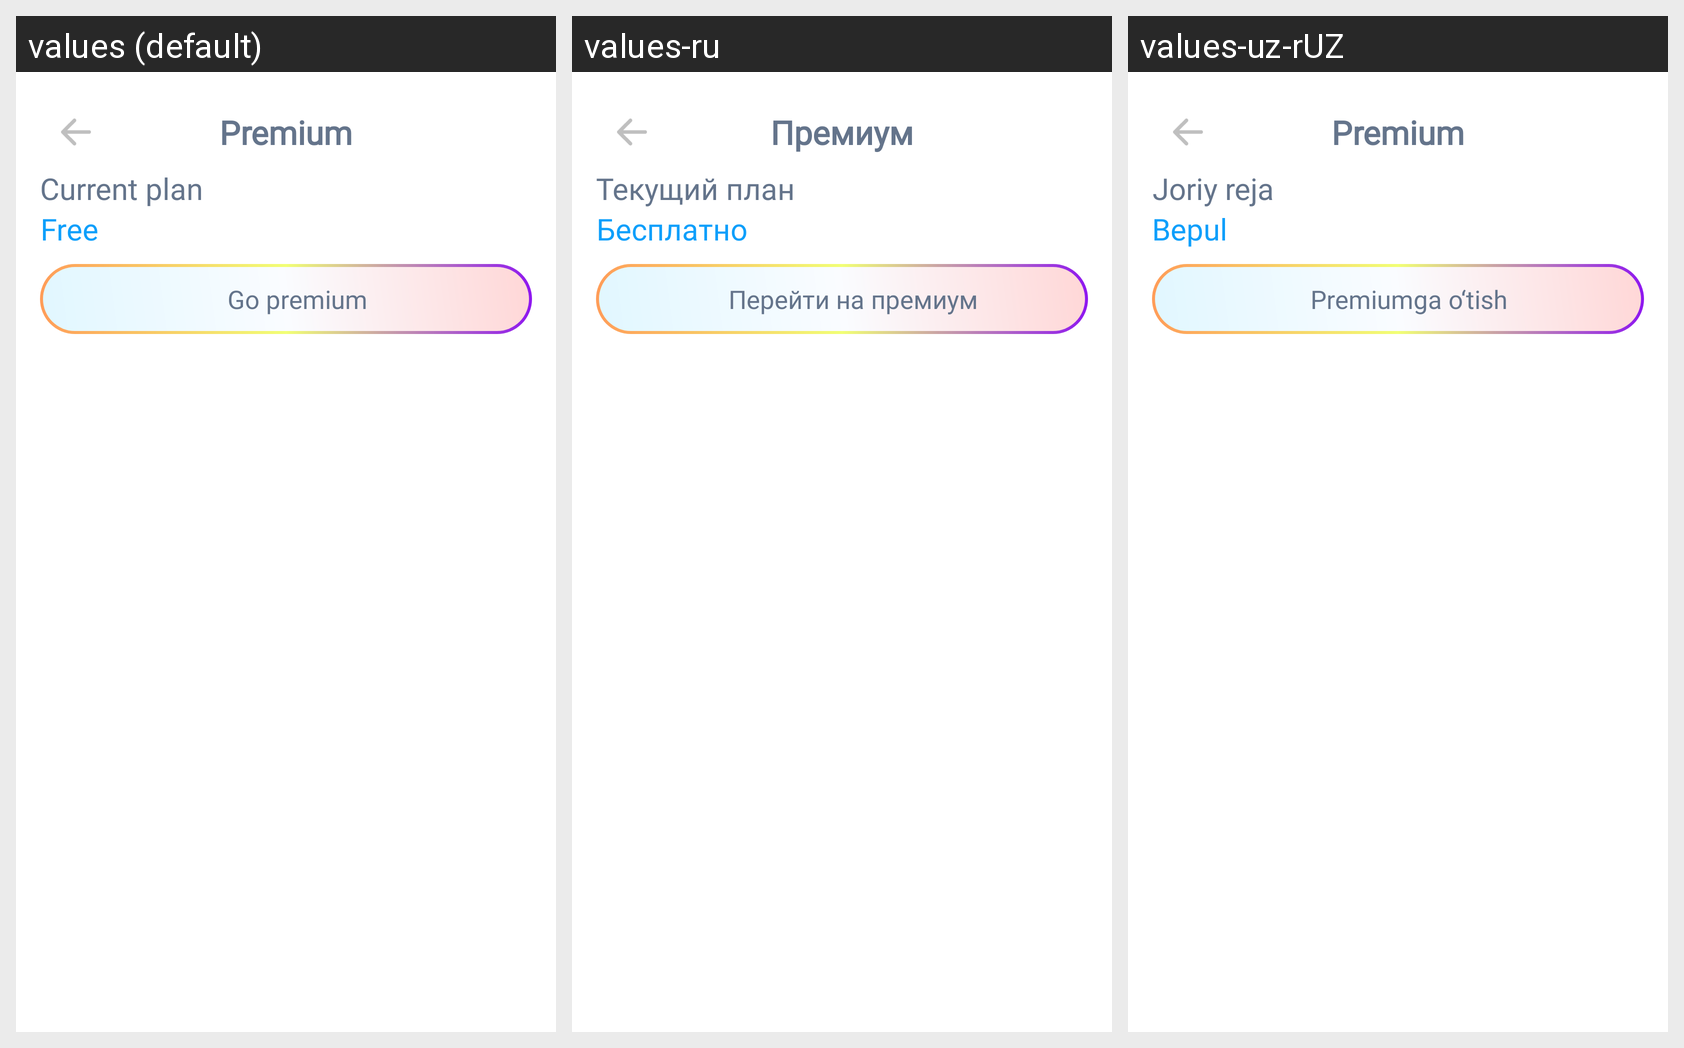

Here is an Android app screen in its default locale and in the app's own translations. Write out the translated-string differences for the strings that appear on this screen.
Android screen res/layout/activity_preimum_navigation.xml rendered under 3 locales, left to right: values (default), values-ru, values-uz-rUZ. Device: Nexus 5 (rendered at 1080×1920; each locale shown at half size, 540×960, under a caption strip naming it); theme Theme.Tetragon.
Strings drawn on this screen, with the default value and each locale's value (text and hints the layout hard-codes, and strings that could not be matched under every locale, appear in the picture but are not listed):

premium
  values: Premium
  values-ru: Премиум
  values-uz-rUZ: Premium

current_plan
  values: Current plan
  values-ru: Текущий план
  values-uz-rUZ: Joriy reja

free
  values: Free
  values-ru: Бесплатно
  values-uz-rUZ: Bepul

go_premium
  values: Go premium
  values-ru: Перейти на премиум
  values-uz-rUZ: Premiumga o‘tish
